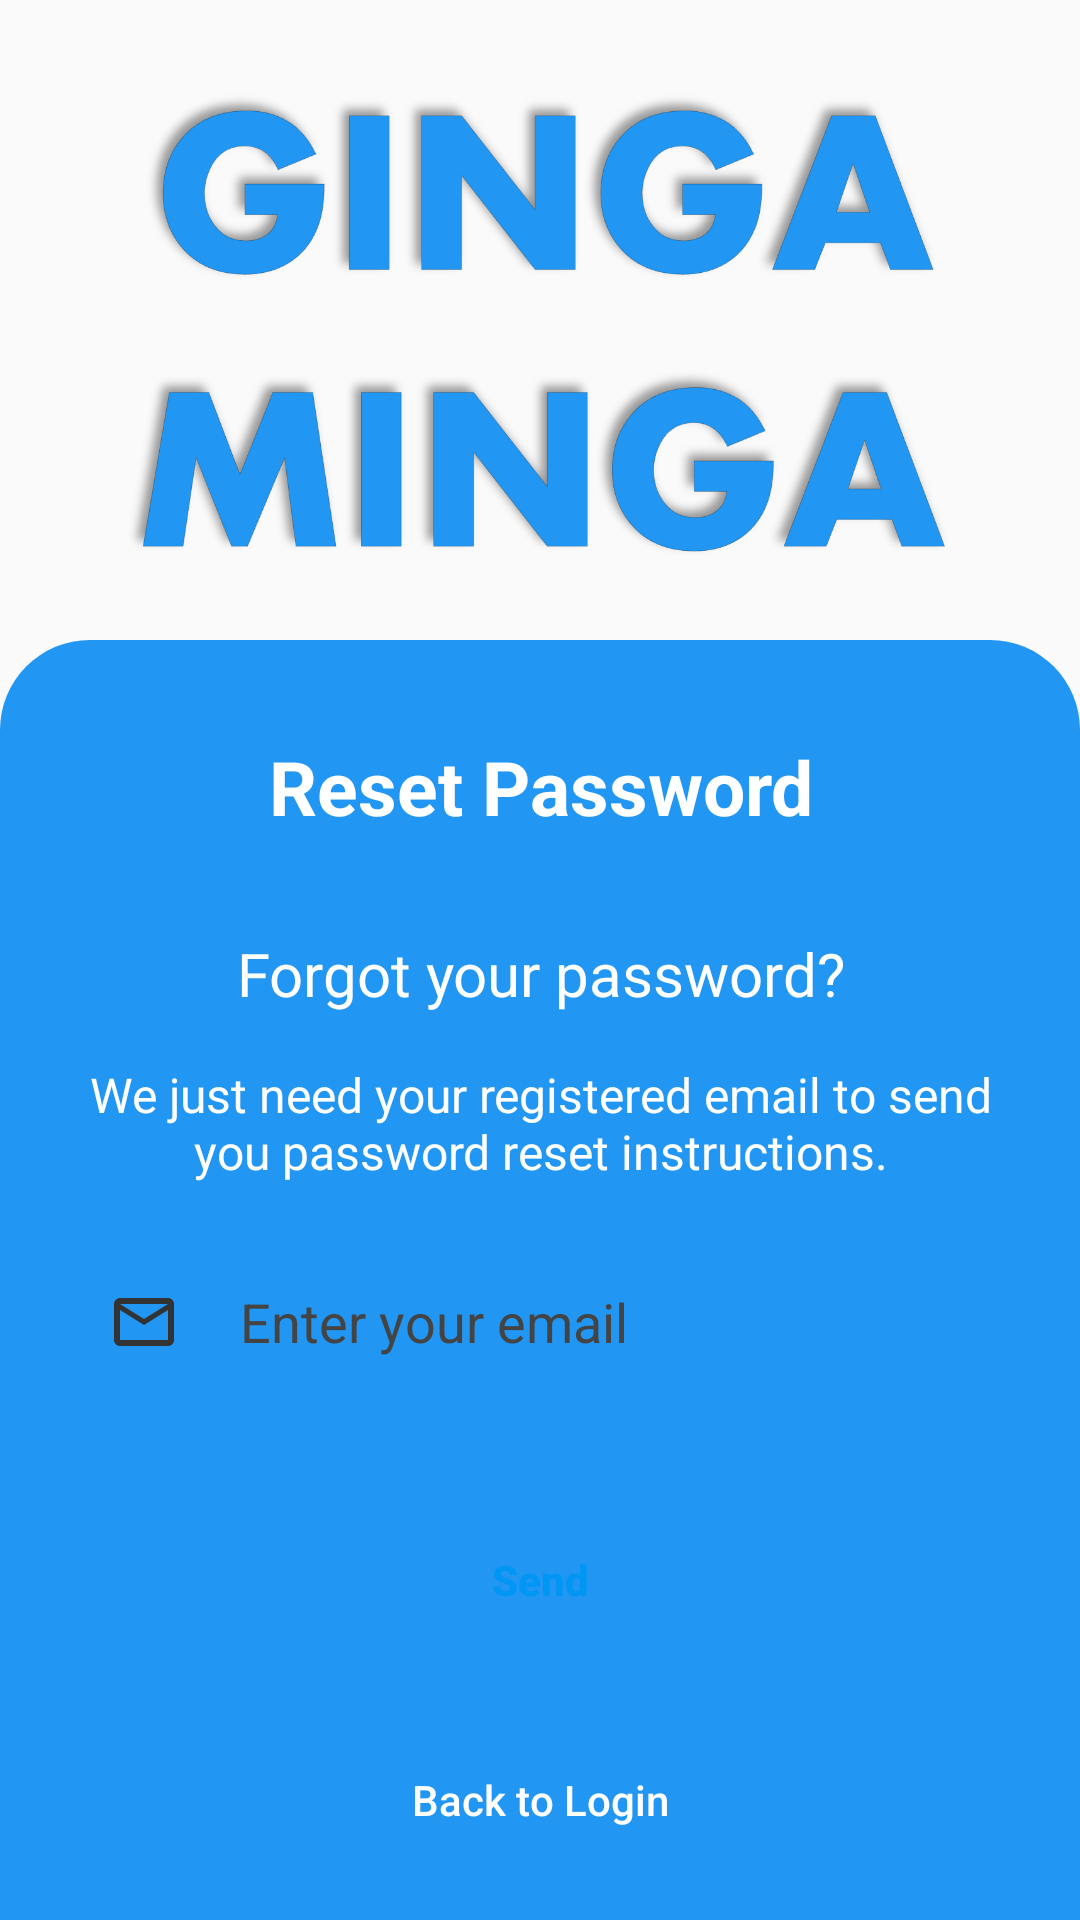

Android layout source for this screen:
<!-- AndroidManifest.xml: activity theme AppTheme.NoActionBar -->
<!-- res/layout/activity_reset_password.xml -->
<?xml version="1.0" encoding="utf-8"?>
<LinearLayout xmlns:android="http://schemas.android.com/apk/res/android"
    xmlns:app="http://schemas.android.com/apk/res-auto"
    xmlns:tools="http://schemas.android.com/tools"
    android:layout_width="match_parent"
    android:layout_height="match_parent"
    android:orientation="vertical"
    tools:context=".ResetPasswordActivity">


    <androidx.appcompat.widget.Toolbar
        android:id="@+id/toolbar"
        android:layout_width="match_parent"
        android:layout_height="0dp"
        android:layout_alignParentLeft="true"
        android:layout_alignParentTop="true"
        android:minHeight="?attr/actionBarSize"
        android:theme="?attr/actionBarTheme">

        <TextView
            android:layout_width="match_parent"
            android:layout_height="wrap_content"
            android:text=""
            android:textAlignment="center"
            android:textColor="#333333"
            android:textSize="20sp"
            android:textStyle="bold" />

    </androidx.appcompat.widget.Toolbar>

    <LinearLayout
        android:layout_width="match_parent"
        android:layout_height="match_parent"
        android:layout_margin="26dp"
        android:layout_weight="2"
        android:gravity="center"
        android:orientation="vertical">

        <ImageView
            android:layout_width="wrap_content"
            android:layout_height="200dp"
            android:src="@drawable/logo" />

        <TextView
            android:layout_width="match_parent"
            android:layout_height="wrap_content"
            android:text="Budget Manager"
            android:textAlignment="center" />

    </LinearLayout>

    <LinearLayout
        android:layout_width="match_parent"
        android:layout_height="match_parent"
        android:layout_weight="1"
        android:background="@drawable/gradation_background"
        android:orientation="vertical"
        android:padding="16dp">

        <TextView
            android:layout_width="match_parent"
            android:layout_height="wrap_content"
            android:layout_marginBottom="16dp"
            android:padding="16dp"
            android:text="Reset Password"
            android:textAlignment="center"
            android:textColor="@color/white"
            android:textSize="25sp"
            android:textStyle="bold" />

        <TextView
            android:layout_width="match_parent"
            android:layout_height="wrap_content"
            android:layout_marginBottom="16dp"
            android:text="Forgot your password?"
            android:textAlignment="center"
            android:textColor="@color/white"
            android:textSize="20sp" />

        <TextView
            android:layout_width="match_parent"
            android:layout_height="wrap_content"
            android:layout_marginBottom="16dp"
            android:text="We just need your registered email to send you password reset instructions."
            android:textAlignment="center"
            android:textColor="@color/white"
            android:textSize="16sp" />

        <EditText
            android:id="@+id/edt_email"
            android:layout_width="match_parent"
            android:layout_height="60dp"
            android:background="@drawable/edit_text_background"
            android:drawableStart="@drawable/ic_baseline_mail_outline_24"
            android:drawablePadding="20dp"
            android:hint="Enter your email"
            android:inputType="textEmailAddress"
            android:paddingLeft="20dp"
            android:textColorHint="#444444"
            android:imeOptions="actionDone"
            android:maxLines="1" />

        <Button
            android:id="@+id/btn_reset_password"
            android:layout_width="140dp"
            android:layout_height="wrap_content"
            android:layout_gravity="center"
            android:layout_marginTop="32dp"
            android:background="@drawable/edit_text_background"
            android:text="Send"
            android:textAllCaps="false"
            android:textColor="#0096F3"
            android:textStyle="bold" />

        <ProgressBar
            android:id="@+id/progressBar"
            android:layout_width="30dp"
            android:layout_height="30dp"
            android:layout_gravity="center|bottom"
            android:layout_marginTop="20dp"
            android:visibility="gone" />

        <RelativeLayout
            android:layout_width="match_parent"
            android:layout_height="match_parent">

            <Button
                android:id="@+id/btn_back"
                android:layout_width="wrap_content"
                android:layout_height="wrap_content"
                android:layout_alignParentBottom="true"
                android:layout_centerInParent="true"
                android:background="@null"
                android:text="Back to Login"
                android:textAlignment="center"
                android:textColor="@color/white"
                android:textAllCaps="false" />

        </RelativeLayout>

    </LinearLayout>

</LinearLayout>
<!-- resources referenced by this layout -->
<resources>
  <color name="white">#FFFFFFFF</color>
  <!-- drawable gradation_background (drawable) -->
  <?xml version="1.0" encoding="utf-8"?>
  <shape xmlns:android="http://schemas.android.com/apk/res/android">
      <corners
          android:topLeftRadius="30dp"
          android:topRightRadius="30dp" />
  
      <gradient
          android:type="linear"
          android:startColor="@color/colorPrimary"
          android:endColor="@color/colorPrimary"
          android:angle="135" />
  </shape>
  <!-- drawable ic_baseline_mail_outline_24 (drawable) -->
  <?xml version="1.0" encoding="utf-8"?>
  <vector xmlns:android="http://schemas.android.com/apk/res/android"
      android:height="24dp"
      android:viewportHeight="24"
      android:viewportWidth="24"
      android:width="24dp" >
      <path
          android:fillColor="#333333"
          android:pathData="M20,4L4,4c-1.1,0 -1.99,0.9 -1.99,2L2,18c0,1.1 0.9,2 2,2h16c1.1,0 2,-0.9 2,-2L22,6c0,-1.1 -0.9,-2 -2,-2zM20,18L4,18L4,8l8,5 8,-5v10zM12,11L4,6h16l-8,5z"/>
  </vector>
  <!-- drawable logo: png bitmap (drawable-v24, 159475 bytes) -->
  <style name="AppTheme.NoActionBar">
          <item name="windowActionBar">false</item>
          <item name="windowNoTitle">true</item>
          <item name="android:windowFullscreen">false</item>
      </style>
  <color name="colorPrimary">#2196F3</color>
</resources>
